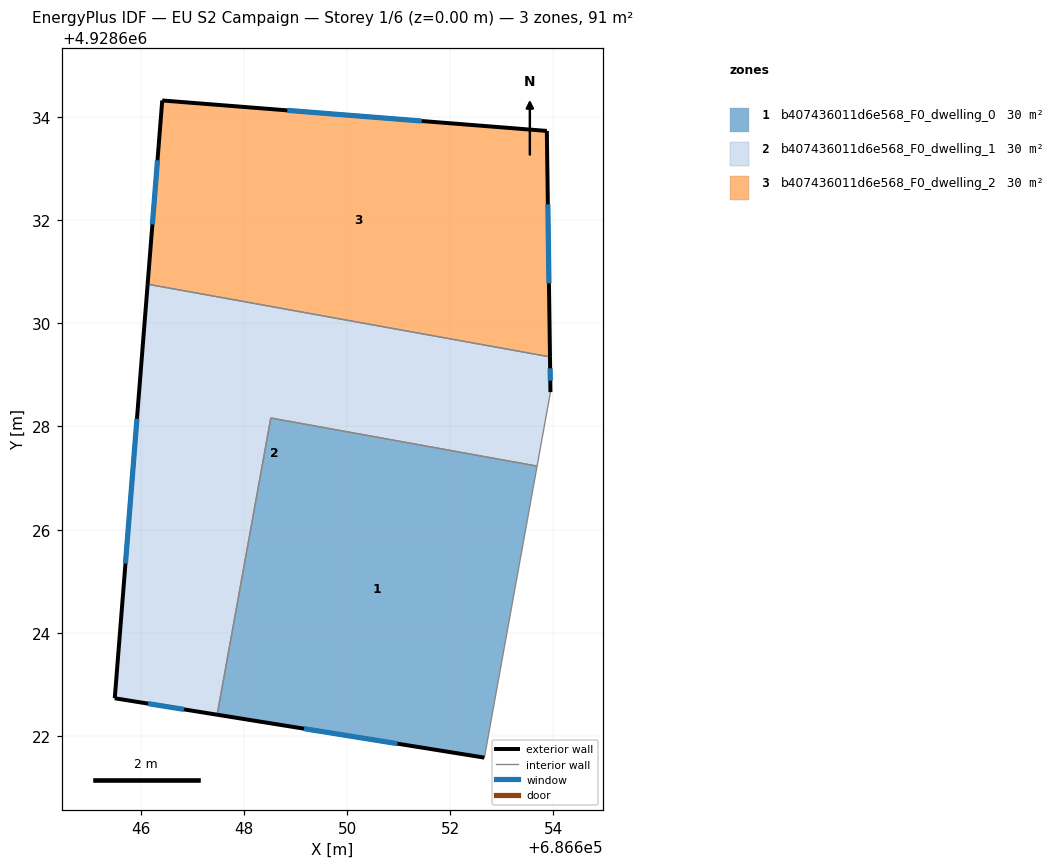
=== STOREY PLAN SPEC (per zone: floor XY polygon, exterior-wall plan segments, windows/doors) ===
zone 1: b407436011d6e568_F0_dwelling_0  (30.3 m²)
  floor: (686652.66, 4928621.58) (686653.68, 4928627.23) (686648.52, 4928628.16) (686647.48, 4928622.42)
  exterior wall: (686652.66, 4928621.58) – (686647.48, 4928622.42)  [5.2 m]
    window: (686650.98, 4928621.86) – (686649.17, 4928622.15)  [1.9 m²]
  interior walls: 3
zone 2: b407436011d6e568_F0_dwelling_1  (30.4 m²)
  floor: (686653.68, 4928627.23) (686653.94, 4928628.67) (686653.93, 4928629.35) (686646.14, 4928630.76) (686645.50, 4928622.74) (686647.48, 4928622.42) (686648.52, 4928628.16)
  exterior wall: (686647.48, 4928622.42) – (686645.50, 4928622.74)  [2.0 m]
    window: (686646.84, 4928622.52) – (686646.15, 4928622.63)  [0.7 m²]
  exterior wall: (686645.50, 4928622.74) – (686646.14, 4928630.76)  [8.0 m]
    window: (686645.71, 4928625.34) – (686645.93, 4928628.15)  [2.9 m²]
  exterior wall: (686653.93, 4928629.35) – (686653.94, 4928628.67)  [0.7 m]
    window: (686653.93, 4928629.13) – (686653.94, 4928628.89)  [0.3 m²]
  interior walls: 4
zone 3: b407436011d6e568_F0_dwelling_2  (30.4 m²)
  floor: (686653.93, 4928629.35) (686653.87, 4928633.72) (686646.42, 4928634.32) (686646.14, 4928630.76)
  exterior wall: (686653.87, 4928633.72) – (686653.93, 4928629.35)  [4.4 m]
    window: (686653.89, 4928632.30) – (686653.91, 4928630.77)  [1.6 m²]
  exterior wall: (686646.14, 4928630.76) – (686646.42, 4928634.32)  [3.6 m]
    window: (686646.23, 4928631.91) – (686646.33, 4928633.16)  [1.3 m²]
  exterior wall: (686646.42, 4928634.32) – (686653.87, 4928633.72)  [7.5 m]
    window: (686648.84, 4928634.12) – (686651.45, 4928633.92)  [2.7 m²]
  interior walls: 1

=== DERIVED (storey summary) ===
Building: EU S2 Campaign
Storey: 1 of 6  (floor level z = 0.00 m)
Storey gross floor area: 91.1 m²
Zones on this storey: 3
  - b407436011d6e568_F0_dwelling_0: floor 30.3 m²; exterior wall 5.2 m (15.7 m²); 1 window(s) 1.9 m²; WWR 12.2%
  - b407436011d6e568_F0_dwelling_1: floor 30.4 m²; exterior wall 10.7 m (32.2 m²); 3 window(s) 3.9 m²; WWR 12.2%
  - b407436011d6e568_F0_dwelling_2: floor 30.4 m²; exterior wall 15.4 m (46.3 m²); 3 window(s) 5.7 m²; WWR 12.2%
Zone adjacency (shared interzone walls):
  - b407436011d6e568_F0_dwelling_0 ↔ b407436011d6e568_F0_dwelling_1
  - b407436011d6e568_F0_dwelling_1 ↔ b407436011d6e568_F0_dwelling_2